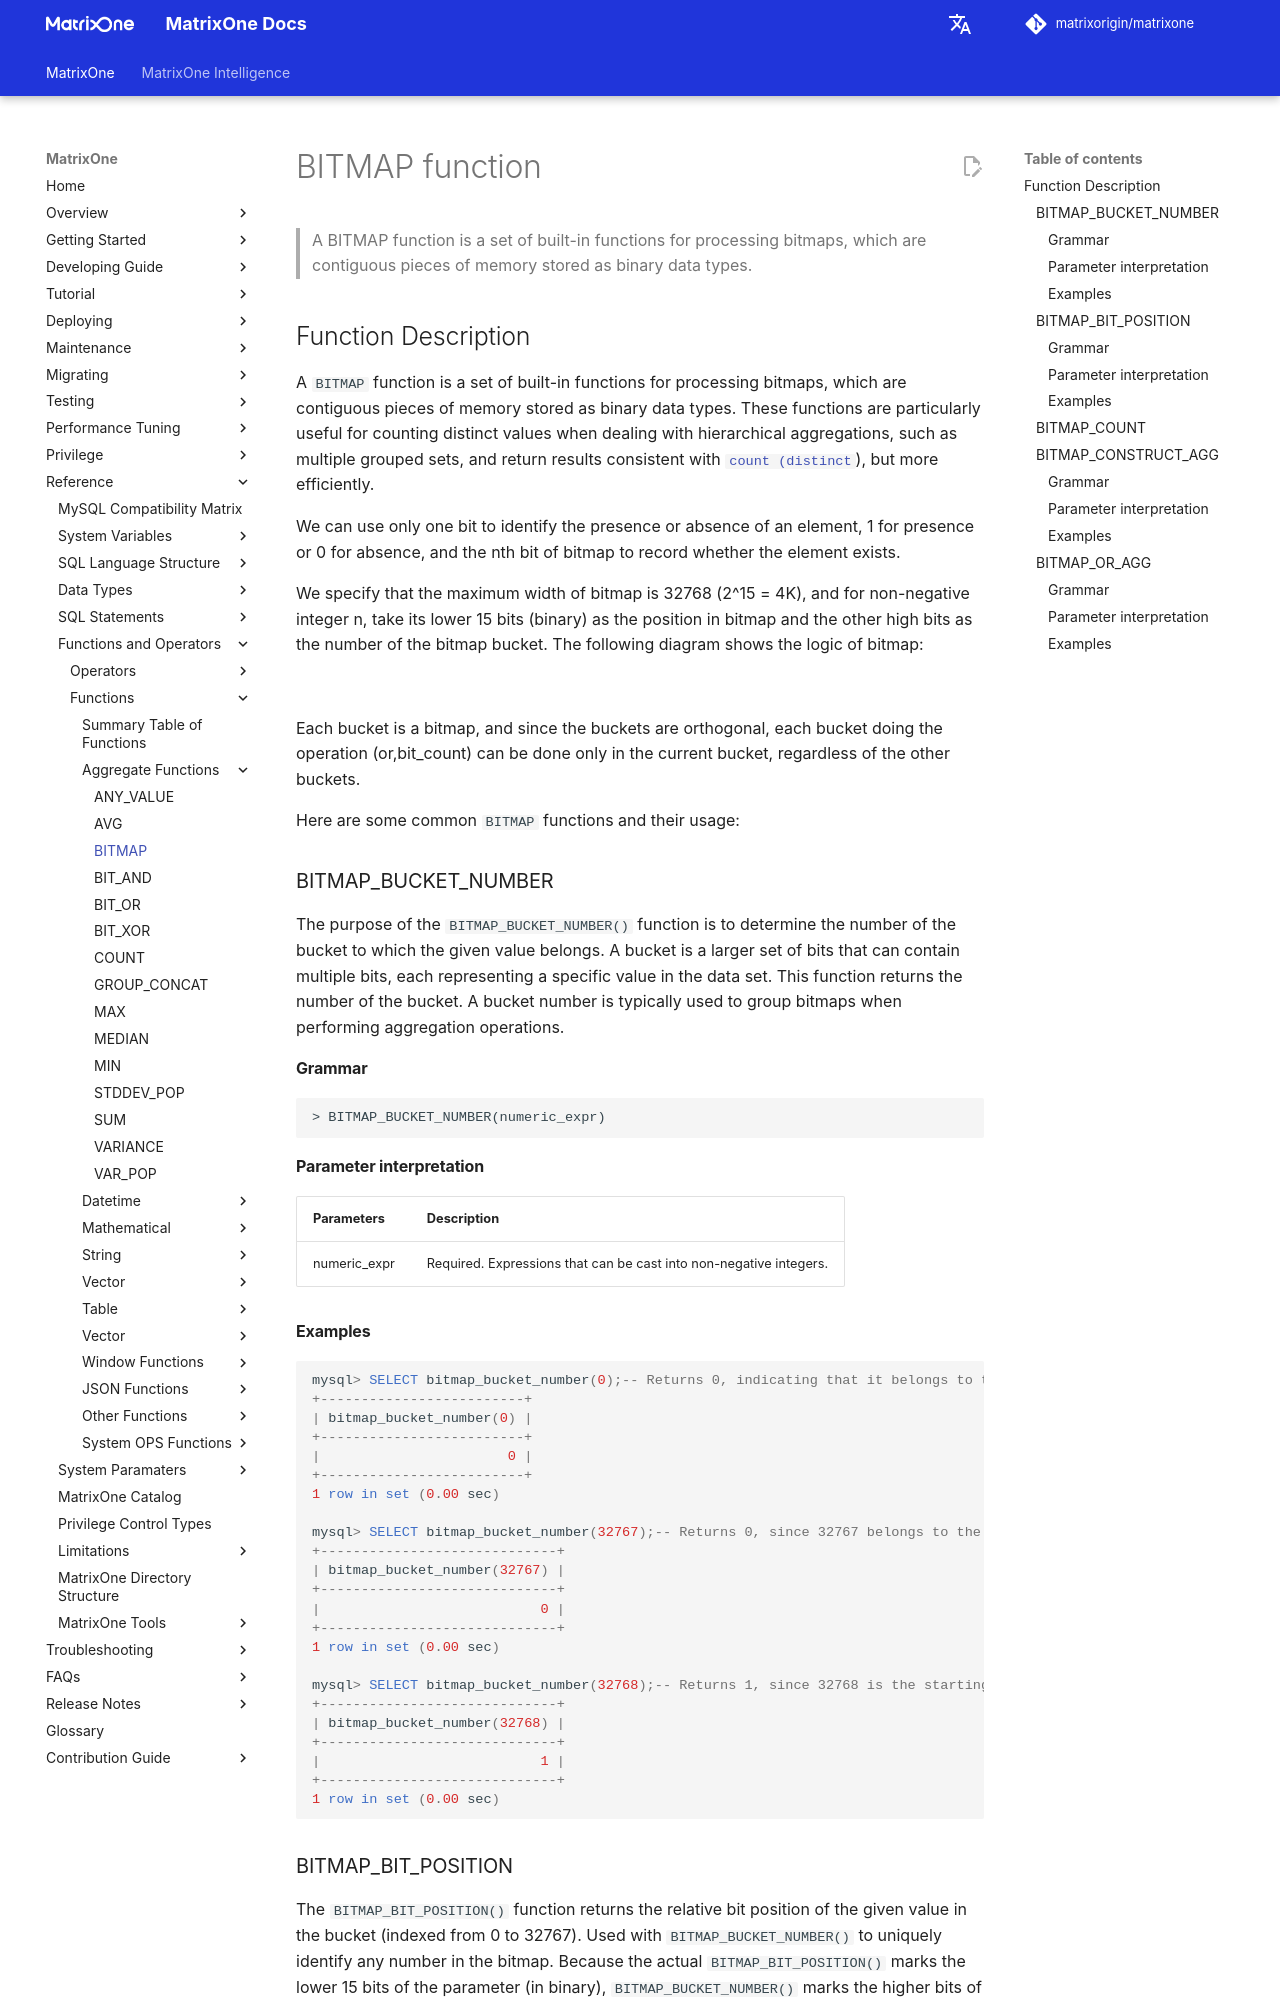

repository: matrixorigin/matrixorigin.io · page: v26.3.0.11/MatrixOne/Reference/Functions-and-Operators/Aggregate-Functions/bitmap/index.html · generator: mkdocs

# BITMAP function

## Function Description

A `BITMAP` function is a set of built-in functions for processing bitmaps, which are contiguous pieces of memory stored as binary data types. These functions are particularly useful for counting distinct values when dealing with hierarchical aggregations, such as multiple grouped sets, and return results consistent with [`count (distinct`]( count.md)), but more efficiently.

We can use only one bit to identify the presence or absence of an element, 1 for presence or 0 for absence, and the nth bit of bitmap to record whether the element exists.

We specify that the maximum width of bitmap is 32768 (2^15 = 4K), and for non-negative integer n, take its lower 15 bits (binary) as the position in bitmap and the other high bits as the number of the bitmap bucket. The following diagram shows the logic of bitmap:

![](https://github.com/matrixorigin/artwork/blob/main/docs/reference/bitmap.png?raw=true)

Each bucket is a bitmap, and since the buckets are orthogonal, each bucket doing the operation (or,bit_count) can be done only in the current bucket, regardless of the other buckets.

Here are some common `BITMAP` functions and their usage:

### BITMAP_BUCKET_NUMBER

The purpose of the `BITMAP_BUCKET_NUMBER()` function is to determine the number of the bucket to which the given value belongs. A bucket is a larger set of bits that can contain multiple bits, each representing a specific value in the data set. This function returns the number of the bucket. A bucket number is typically used to group bitmaps when performing aggregation operations.

#### Grammar

```
> BITMAP_BUCKET_NUMBER(numeric_expr)
```

#### Parameter interpretation

| Parameters | Description |
| ---- | ---- |
| numeric_expr | Required. Expressions that can be cast into non-negative integers. |

#### Examples

```sql
mysql> SELECT bitmap_bucket_number(0);-- Returns 0, indicating that it belongs to the first bucket, which records the position 0-32767.
+-------------------------+
| bitmap_bucket_number(0) |
+-------------------------+
|                       0 |
+-------------------------+
1 row in set (0.00 sec)

mysql> SELECT bitmap_bucket_number(32767);-- Returns 0, since 32767 belongs to the end of the first bucket
+-----------------------------+
| bitmap_bucket_number(32767) |
+-----------------------------+
|                           0 |
+-----------------------------+
1 row in set (0.00 sec)

mysql> SELECT bitmap_bucket_number(32768);-- Returns 1, since 32768 is the starting position of the second bucket
+-----------------------------+
| bitmap_bucket_number(32768) |
+-----------------------------+
|                           1 |
+-----------------------------+
1 row in set (0.00 sec)
```

### BITMAP_BIT_POSITION

The `BITMAP_BIT_POSITION()` function returns the relative bit position of the given value in the bucket (indexed from 0 to 32767). Used with `BITMAP_BUCKET_NUMBER()` to uniquely identify any number in the bitmap. Because the actual `BITMAP_BIT_POSITION()` marks the lower 15 bits of the parameter (in binary), `BITMAP_BUCKET_NUMBER()` marks the higher bits of the parameter.

#### Grammar

```
BITMAP_BIT_POSITION(numeric_expr) 
```

#### Parameter interpretation

| Parameters | Description |
| ---- | ---- |
| numeric_expr | Required. Expressions that can be cast into non-negative integers. |
